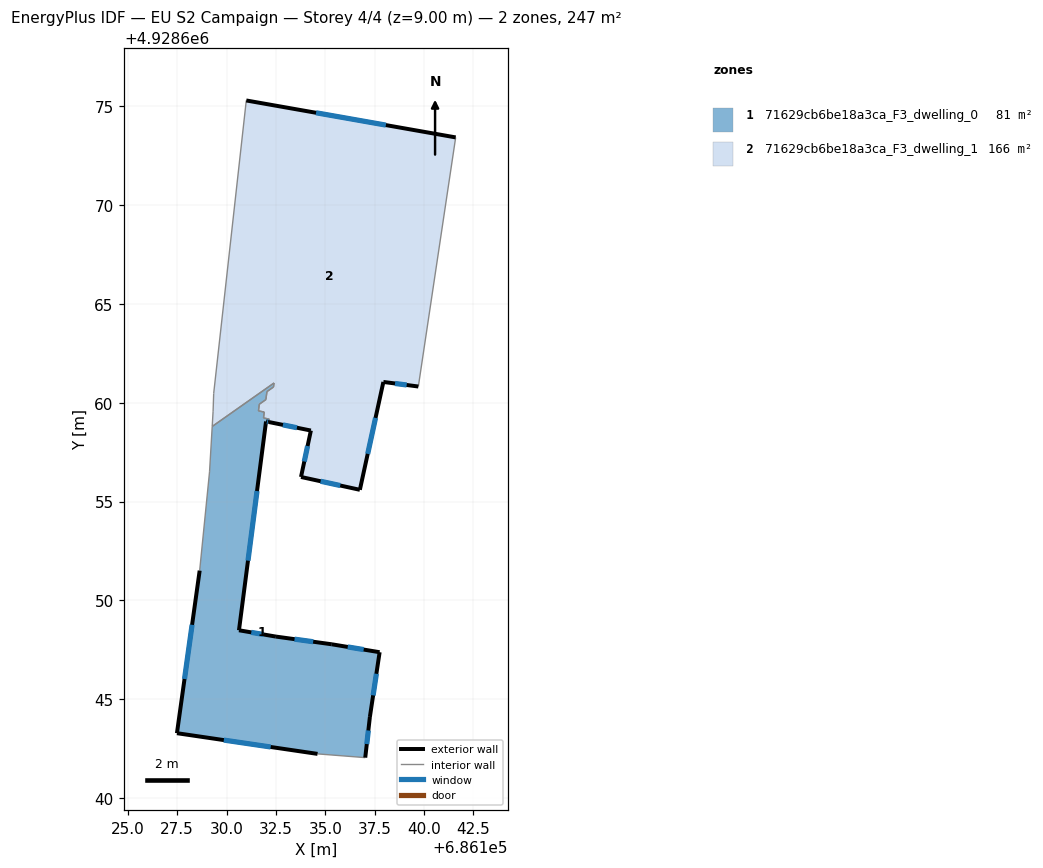
=== STOREY PLAN SPEC (per zone: floor XY polygon, exterior-wall plan segments, windows/doors) ===
zone 1: 71629cb6be18a3ca_F3_dwelling_0  (80.9 m²)
  floor: (686132.40, 4928661.00) (686132.38, 4928660.80) (686132.04, 4928660.57) (686131.99, 4928660.16) (686131.66, 4928659.93) (686131.62, 4928659.59) (686131.91, 4928659.53) (686131.87, 4928659.23) (686132.17, 4928659.17) (686132.15, 4928659.03) (686132.00, 4928659.05) (686130.63, 4928648.49) (686132.50, 4928648.17) (686135.33, 4928647.78) (686137.75, 4928647.37) (686137.26, 4928644.10) (686137.02, 4928642.04) (686134.61, 4928642.23) (686127.49, 4928643.28) (686128.64, 4928651.50) (686129.14, 4928656.50) (686129.27, 4928658.80)
  exterior wall: (686132.00, 4928659.05) – (686132.15, 4928659.03)  [0.2 m]
    window: (686132.05, 4928659.05) – (686132.10, 4928659.03)  [0.1 m²]
  exterior wall: (686130.63, 4928648.49) – (686132.00, 4928659.05)  [10.7 m]
    window: (686131.09, 4928652.01) – (686131.54, 4928655.53)  [3.6 m²]
  exterior wall: (686132.50, 4928648.17) – (686130.63, 4928648.49)  [1.9 m]
    window: (686131.88, 4928648.27) – (686131.25, 4928648.38)  [0.6 m²]
  exterior wall: (686135.33, 4928647.78) – (686132.50, 4928648.17)  [2.9 m]
    window: (686134.39, 4928647.90) – (686133.44, 4928648.04)  [1.0 m²]
  exterior wall: (686137.75, 4928647.37) – (686135.33, 4928647.78)  [2.5 m]
    window: (686136.94, 4928647.51) – (686136.14, 4928647.64)  [0.8 m²]
  exterior wall: (686137.26, 4928644.10) – (686137.75, 4928647.37)  [3.3 m]
    window: (686137.42, 4928645.19) – (686137.59, 4928646.28)  [1.1 m²]
  exterior wall: (686137.02, 4928642.04) – (686137.26, 4928644.10)  [2.1 m]
    window: (686137.10, 4928642.72) – (686137.18, 4928643.41)  [0.7 m²]
  exterior wall: (686127.49, 4928643.28) – (686134.61, 4928642.23)  [7.2 m]
    window: (686129.86, 4928642.93) – (686132.23, 4928642.58)  [2.4 m²]
  exterior wall: (686128.64, 4928651.50) – (686127.49, 4928643.28)  [8.3 m]
    window: (686128.26, 4928648.76) – (686127.87, 4928646.02)  [2.8 m²]
  interior walls: 13
zone 2: 71629cb6be18a3ca_F3_dwelling_1  (166.4 m²)
  floor: (686141.60, 4928673.43) (686139.71, 4928660.82) (686137.94, 4928661.05) (686136.75, 4928655.59) (686133.77, 4928656.25) (686134.27, 4928658.59) (686132.15, 4928659.03) (686132.17, 4928659.17) (686131.87, 4928659.23) (686131.91, 4928659.53) (686131.62, 4928659.59) (686131.66, 4928659.93) (686131.99, 4928660.16) (686132.04, 4928660.57) (686132.38, 4928660.80) (686132.40, 4928661.00) (686129.27, 4928658.80) (686129.32, 4928659.58) (686129.35, 4928660.47) (686131.00, 4928675.30)
  exterior wall: (686141.60, 4928673.43) – (686131.00, 4928675.30)  [10.8 m]
    window: (686138.07, 4928674.06) – (686134.53, 4928674.68)  [3.6 m²]
  exterior wall: (686137.94, 4928661.05) – (686139.71, 4928660.82)  [1.8 m]
    window: (686138.53, 4928660.98) – (686139.12, 4928660.90)  [0.6 m²]
  exterior wall: (686136.75, 4928655.59) – (686137.94, 4928661.05)  [5.6 m]
    window: (686137.15, 4928657.41) – (686137.54, 4928659.24)  [1.9 m²]
  exterior wall: (686133.77, 4928656.25) – (686136.75, 4928655.59)  [3.1 m]
    window: (686134.76, 4928656.03) – (686135.76, 4928655.81)  [1.0 m²]
  exterior wall: (686134.27, 4928658.59) – (686133.77, 4928656.25)  [2.4 m]
    window: (686134.10, 4928657.81) – (686133.94, 4928657.03)  [0.8 m²]
  exterior wall: (686132.15, 4928659.03) – (686134.27, 4928658.59)  [2.2 m]
    window: (686132.86, 4928658.88) – (686133.56, 4928658.74)  [0.7 m²]
  interior walls: 14

=== DERIVED (storey summary) ===
Building: EU S2 Campaign
Storey: 4 of 4  (floor level z = 9.00 m)
Storey gross floor area: 247.4 m²
Zones on this storey: 2
  - 71629cb6be18a3ca_F3_dwelling_0: floor 80.9 m²; exterior wall 38.9 m (116.7 m²); 9 window(s) 13.0 m²; WWR 11.1%
  - 71629cb6be18a3ca_F3_dwelling_1: floor 166.4 m²; exterior wall 25.8 m (77.3 m²); 6 window(s) 8.6 m²; WWR 11.1%
Zone adjacency (shared interzone walls):
  - 71629cb6be18a3ca_F3_dwelling_0 ↔ 71629cb6be18a3ca_F3_dwelling_1